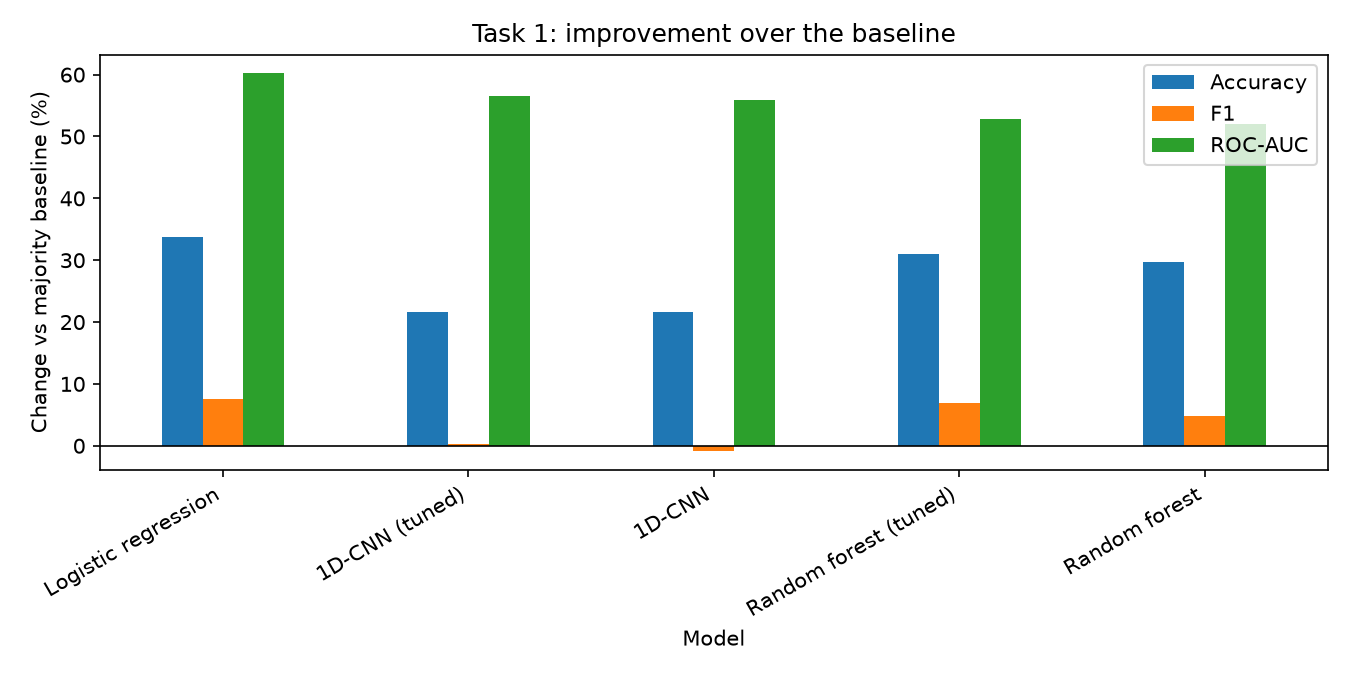

The table this chart was drawn from, first rows:
Model, Accuracy change (%), F1 change (%), ROC-AUC change (%)
Logistic regression, 33.78, 7.51, 60.2
Logistic regression (tuned), 33.78, 7.51, 60.2
1D-CNN (tuned), 21.62, 0.22, 56.59
1D-CNN, 21.62, -0.85, 55.82
Random forest (tuned), 31.08, 6.93, 52.84
Random forest, 29.73, 4.87, 51.97
Majority baseline, 0.0, 0.0, 0.0
